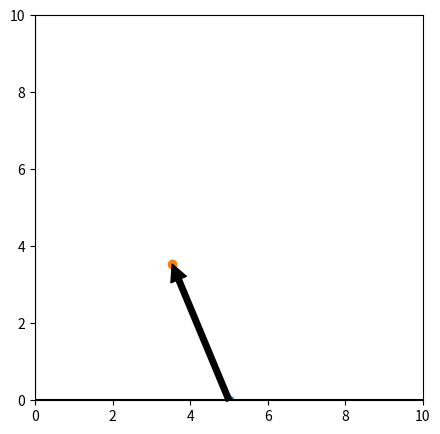

This chart was generated by the following Python code:
from matplotlib import pyplot as plt
import numpy as np


def get_2d_rotmat(angle):
    angle = angle / 180 * np.pi
    sin = np.sin(angle)
    cos = np.cos(angle)
    return np.array([[cos, -sin], [sin, cos]])

fig = plt.figure(figsize=(5, 5))
ax2d = fig.add_subplot(111)
point2d = np.array([5, 0])
ax2d.scatter(point2d[0], point2d[1])

rotation2d = get_2d_rotmat(45) # angle with degree
transposed_2d = rotation2d @ np.transpose(point2d)
ax2d.scatter(transposed_2d[0], transposed_2d[1])
plt.axis([0, 10, 0, 10])


plt.annotate('', xy=transposed_2d, xytext=point2d, arrowprops=dict(facecolor='black'))




plt.axhline(0, color='black')
plt.axvline(0, color='black')
plt.show()